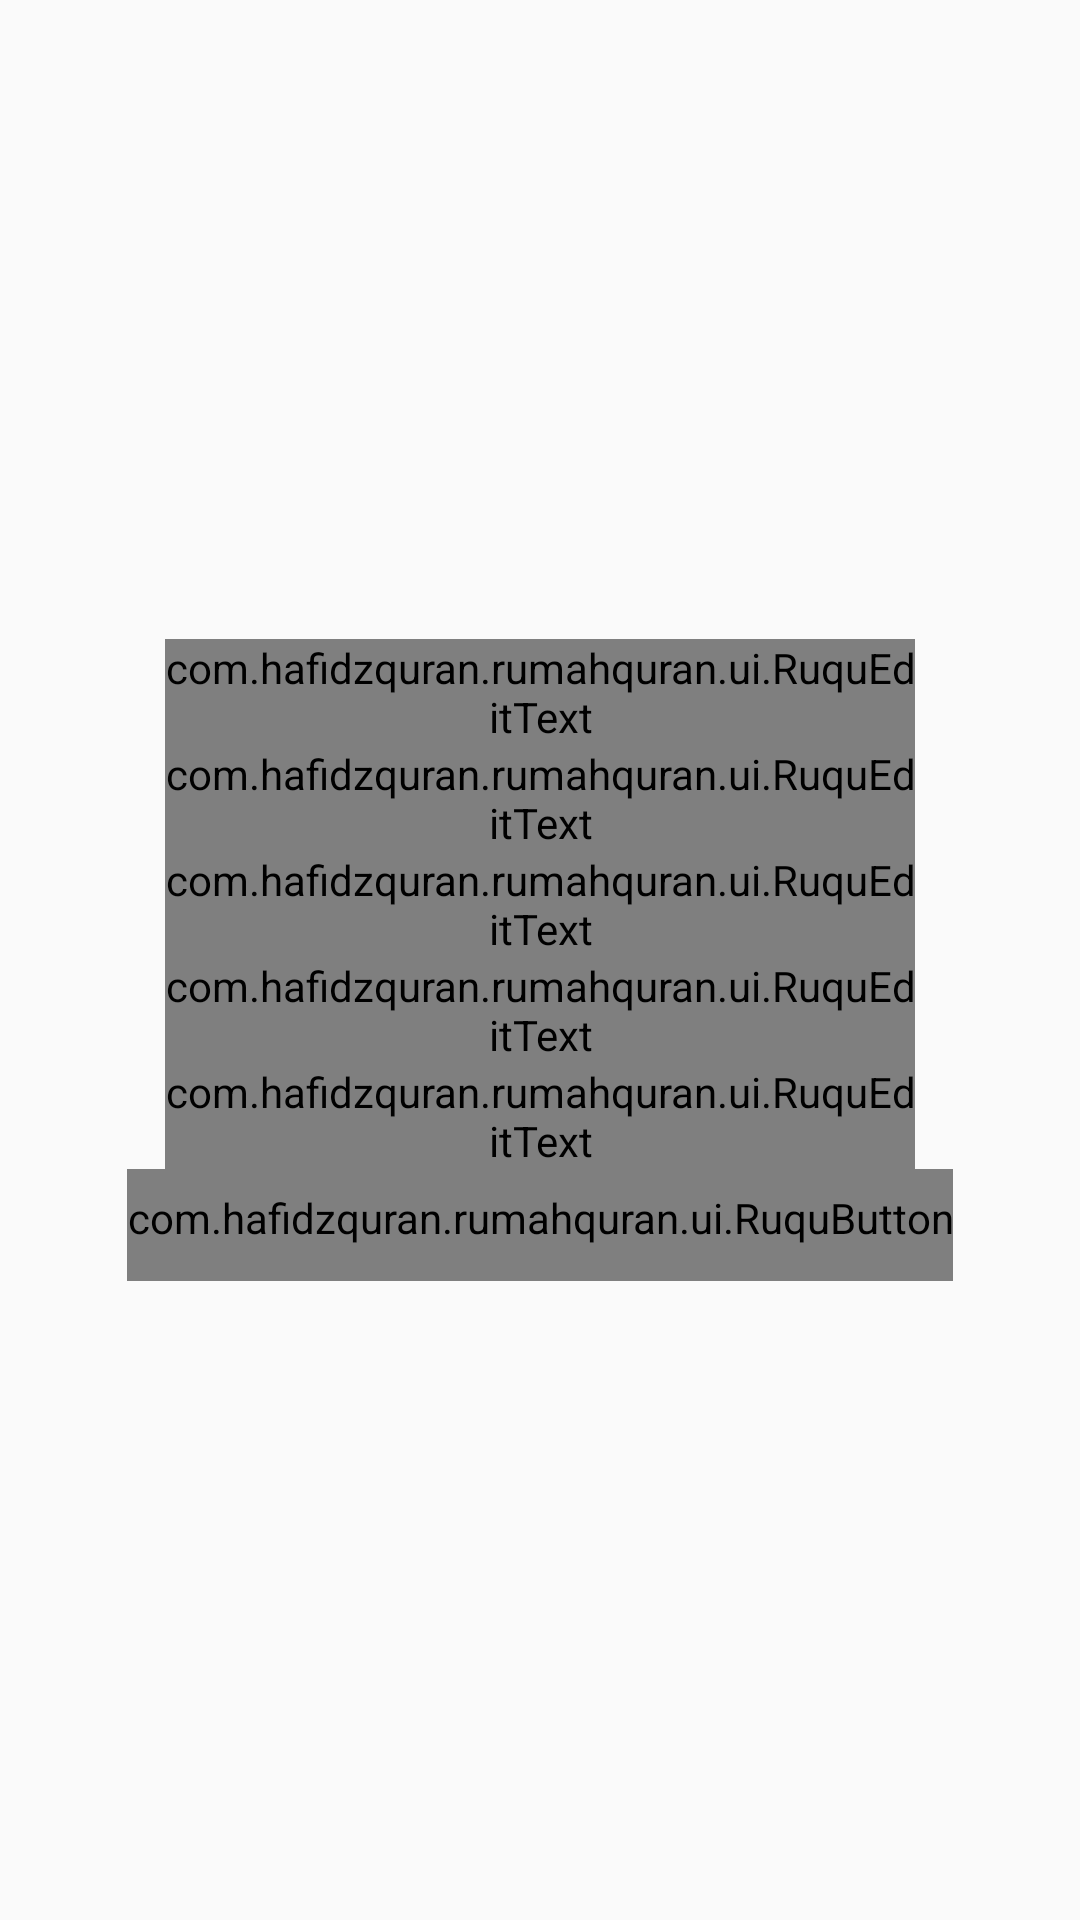

Produce the Android XML layout that renders to this screen, including the resource entries it uses.
<!-- AndroidManifest.xml: application theme AppTheme -->
<!-- res/layout/activity_daftar.xml -->
<?xml version="1.0" encoding="utf-8"?>
<LinearLayout xmlns:android="http://schemas.android.com/apk/res/android"
    android:layout_width="match_parent"
    android:layout_height="match_parent"
    android:orientation="vertical"
    android:padding="10dp"
    android:gravity="center"
    android:focusable="true"
    android:focusableInTouchMode="true">
    <android.support.design.widget.TextInputLayout
        android:id="@+id/input_nama"
        android:layout_width="250dp"
        android:layout_height="wrap_content">
        <com.hafidzquran.rumahquran.ui.RuquEditText
            android:id="@+id/edt_nama_guru"
            android:layout_width="250dp"
            android:layout_height="wrap_content"
            android:hint="@string/nama_lengkap"
            android:inputType="text"/>
    </android.support.design.widget.TextInputLayout>
    <android.support.design.widget.TextInputLayout
        android:id="@+id/input_username"
        android:layout_width="250dp"
        android:layout_height="wrap_content">
        <com.hafidzquran.rumahquran.ui.RuquEditText
            android:id="@+id/edt_username"
            android:layout_width="250dp"
            android:layout_height="wrap_content"
            android:hint="@string/username"
            android:inputType="text"/>
    </android.support.design.widget.TextInputLayout>
    <android.support.design.widget.TextInputLayout
        android:id="@+id/input_email"
        android:layout_width="250dp"
        android:layout_height="wrap_content">
        <com.hafidzquran.rumahquran.ui.RuquEditText
            android:id="@+id/edt_email"
            android:layout_width="250dp"
            android:layout_height="wrap_content"
            android:hint="@string/email"
            android:inputType="textEmailAddress"/>
    </android.support.design.widget.TextInputLayout>
    <android.support.design.widget.TextInputLayout
        android:id="@+id/input_password"
        android:layout_width="250dp"
        android:layout_height="wrap_content">
        <com.hafidzquran.rumahquran.ui.RuquEditText
            android:id="@+id/edt_password"
            android:layout_width="250dp"
            android:layout_height="wrap_content"
            android:hint="@string/password"
            android:inputType="textPassword"/>
    </android.support.design.widget.TextInputLayout>
    <android.support.design.widget.TextInputLayout
        android:id="@+id/input_konfirmasi_pass"
        android:layout_width="250dp"
        android:layout_height="wrap_content">
        <com.hafidzquran.rumahquran.ui.RuquEditText
            android:id="@+id/edt_confirm_password"
            android:layout_width="250dp"
            android:layout_height="wrap_content"
            android:hint="@string/konfirmasi_password"
            android:inputType="textPassword"/>
    </android.support.design.widget.TextInputLayout>
    <com.hafidzquran.rumahquran.ui.RuquButton
        android:id="@+id/btn_daftar"
        style="@style/button"
        android:text="@string/daftar"
        android:layout_width="wrap_content"
        android:layout_height="wrap_content"
        android:textAllCaps="false"/>
</LinearLayout>
<!-- resources referenced by this layout -->
<resources>
  <string name="daftar">Daftar</string>
  <string name="email">Email</string>
  <string name="konfirmasi_password">Konfirmasi Password</string>
  <string name="nama_lengkap">Nama Lengkap</string>
  <string name="password">Password</string>
  <string name="username">Username</string>
  <style name="button" parent="@android:style/Widget.Button">
          <item name="font">font/Family&amp;Friends.ttf</item>
      </style>
  <style name="AppTheme" parent="Theme.AppCompat.Light.DarkActionBar">
          
          <item name="colorPrimary">@color/colorPrimary</item>
          <item name="colorPrimaryDark">@color/colorPrimaryDark</item>
          <item name="colorAccent">@color/colorAccent</item>
      </style>
  <color name="colorPrimary">#3F51B5</color>
  <color name="colorPrimaryDark">#303F9F</color>
  <color name="colorAccent">#27ae60</color>
</resources>
